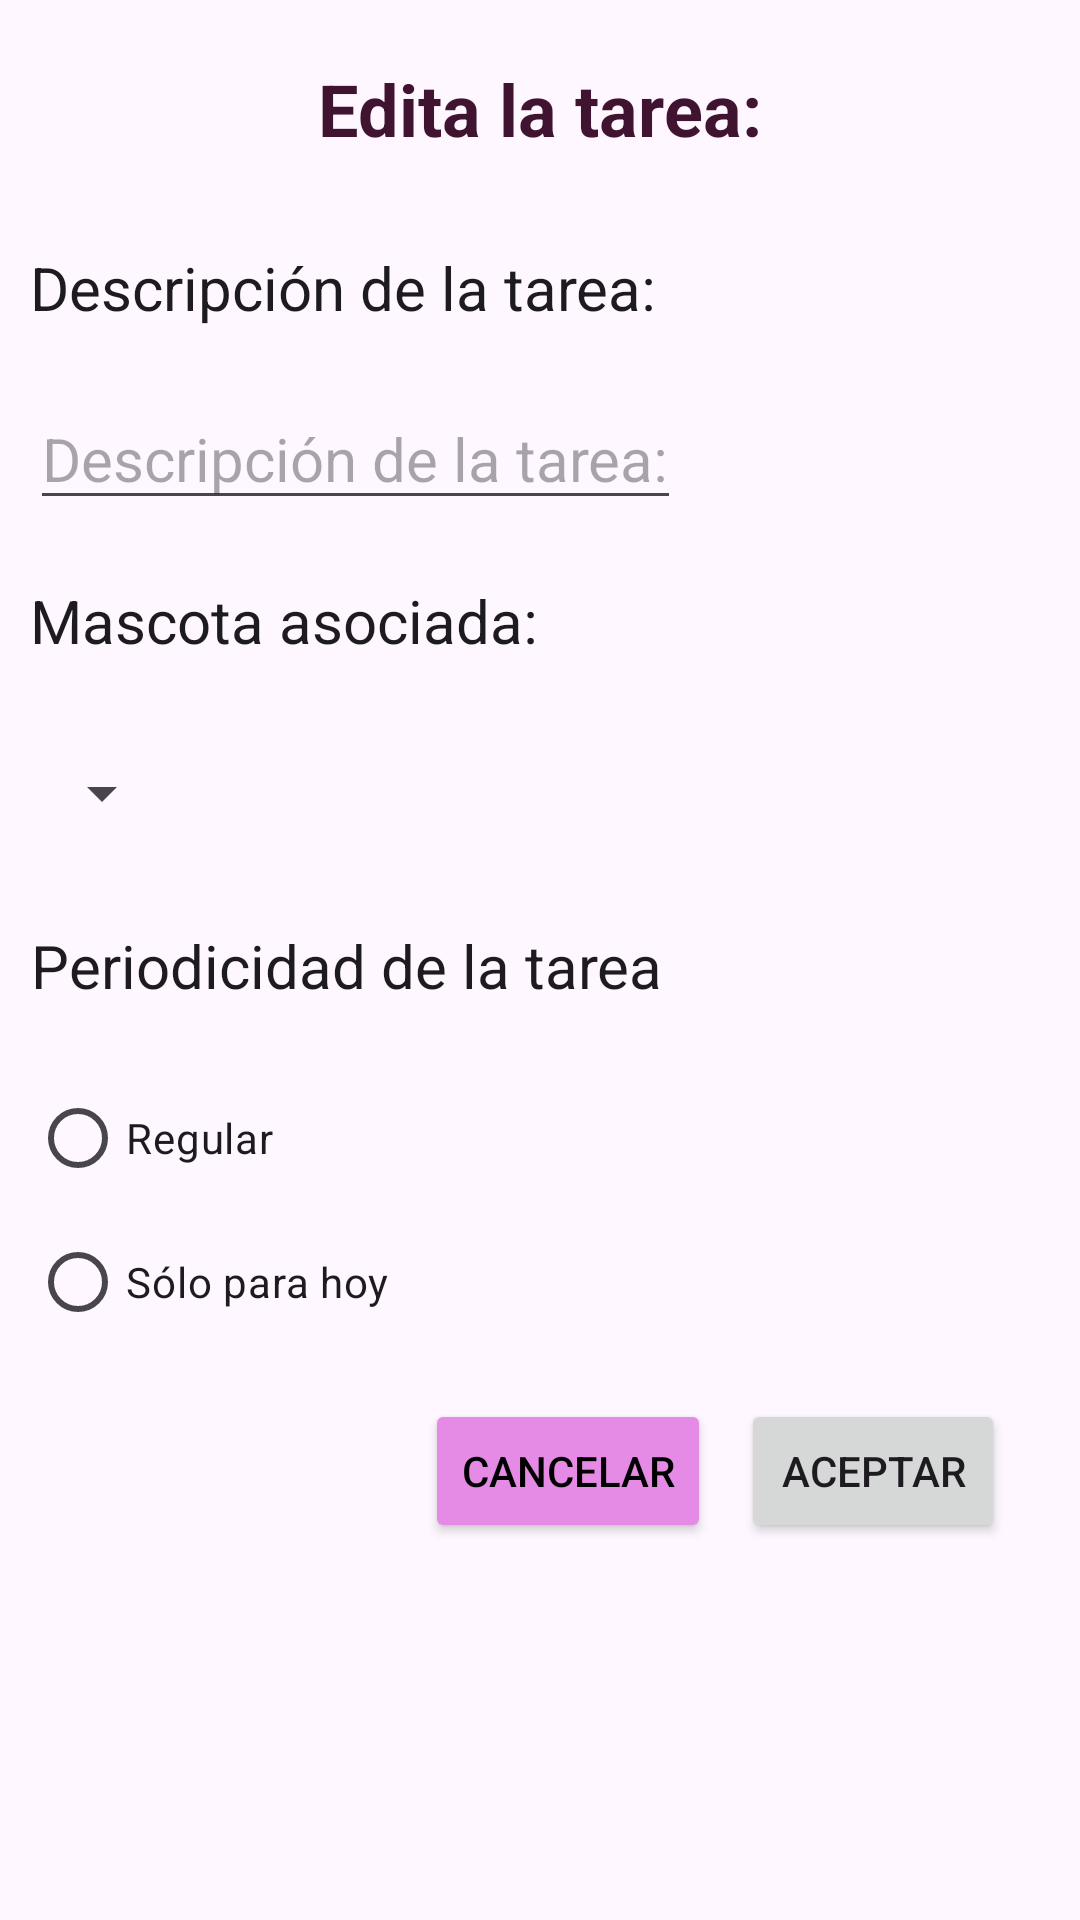

Reconstruct the res/layout file that produces this screen, plus the resources it refers to.
<!-- AndroidManifest.xml: application theme Theme.AppMascotasInicial -->
<!-- res/layout/editar_tarea_dialog.xml -->
<?xml version="1.0" encoding="utf-8"?>
<LinearLayout xmlns:android="http://schemas.android.com/apk/res/android"
    android:layout_width="match_parent"
    android:layout_height="wrap_content"
    android:orientation="vertical">

    <TextView
        style="@style/txtTituloDialog"
        android:layout_width="wrap_content"
        android:layout_height="wrap_content"
        android:text="@string/edita_la_tarea"
        android:layout_gravity="center_horizontal"
        android:layout_margin="20dp"
        />

    <TextView
        android:layout_width="wrap_content"
        android:layout_height="wrap_content"
        android:text="@string/descripci_n_de_la_tarea"
        android:layout_margin="10dp"
        style="@style/txtViewMediano"/>

    <EditText
        android:id="@+id/etdEtDescripcionTarea"
        android:layout_width="wrap_content"
        android:layout_height="wrap_content"
        android:hint="@string/descripci_n_de_la_tarea"
        style="@style/editTxt"
        android:importantForAutofill="no"
        android:inputType="text"
        android:layout_margin="10dp"/>

    <TextView
        android:layout_width="wrap_content"
        android:layout_height="wrap_content"
        android:text="@string/mascota_asociada"
        android:layout_margin="10dp"
        style="@style/txtViewMediano"/>

    <Spinner
        android:id="@+id/etdSpinnerMascota"
        android:layout_width="wrap_content"
        android:layout_height="48dp"
        android:layout_margin="10dp"/>

    <TextView
        android:layout_width="wrap_content"
        android:layout_height="wrap_content"
        android:text="@string/periodicidad_de_la_tarea"
        style="@style/txtViewMediano"
        android:layout_margin="10dp"/>

    <RadioGroup
        android:id="@+id/etdRbGroupPeriodicidad"
        android:layout_width="wrap_content"
        android:layout_height="wrap_content"
        android:layout_margin="10dp">

        <RadioButton
            android:id="@+id/etdRdBtnRegular"
            android:layout_width="wrap_content"
            android:layout_height="wrap_content"
            android:text="@string/regular"
            />

        <RadioButton
            android:id="@+id/etdRdBtnHoy"
            android:layout_width="wrap_content"
            android:layout_height="wrap_content"
            android:text="@string/solo_para_hoy" />

    </RadioGroup>

    <LinearLayout
        android:layout_width="wrap_content"
        android:layout_height="wrap_content"
        android:orientation="horizontal"
        android:layout_gravity="end"
        android:layout_marginEnd="20dp">

        <Button
            android:id="@+id/etdBtnCancelar"
            android:layout_width="wrap_content"
            android:layout_height="wrap_content"
            android:text="@string/cancelar"
            style="@style/btnSecondary"
            android:layout_margin="5dp"/>

        <Button
            android:id="@+id/etdBtnAceptar"
            android:layout_width="wrap_content"
            android:layout_height="wrap_content"
            android:text="@string/aceptar"
            android:layout_margin="5dp"/>

    </LinearLayout>

</LinearLayout>
<!-- resources referenced by this layout -->
<resources>
  <string name="aceptar">Aceptar</string>
  <string name="cancelar">Cancelar</string>
  <string name="descripci_n_de_la_tarea">Descripción de la tarea:</string>
  <string name="edita_la_tarea">Edita la tarea:</string>
  <string name="mascota_asociada">Mascota asociada:</string>
  <string name="periodicidad_de_la_tarea">Periodicidad de la tarea</string>
  <string name="regular">Regular</string>
  <string name="solo_para_hoy">Sólo para hoy</string>
  <style name="btnSecondary">
          <item name="android:backgroundTint">?attr/colorSecondary</item>
          <item name="android:textColor">?attr/colorOnSecondary</item>
      </style>
  <style name="editTxt" parent="Base.Theme.AppMascotasInicial">
          <item name="android:layout_height">48dp</item>
          <item name="android:textSize">20sp</item>
      </style>
  <style name="txtTituloDialog" parent="Base.Theme.AppMascotasInicial">
          <item name="android:textColor">@color/colorAccent</item>
          <item name="android:textSize">24sp</item>
          <item name="android:textStyle">bold</item>
      </style>
  <style name="txtViewMediano" parent="Base.Theme.AppMascotasInicial">
          <item name="android:textSize">20sp</item>
          <item name="android:textAlignment">center</item>
      </style>
  <style name="Theme.AppMascotasInicial" parent="Base.Theme.AppMascotasInicial" />
  <style name="Base.Theme.AppMascotasInicial" parent="Theme.Material3.DayNight.NoActionBar">
          
          <item name="colorPrimary">@color/colorPrimary</item>
          <item name="colorPrimaryDark">@color/colorPrimaryDark</item>
          <item name="colorPrimaryVariant">@color/colorPrimary</item>
          <item name="colorSecondary">@color/colorSecondary</item>
          <item name="colorSecondaryVariant">@color/colorSecondaryLight</item>
          <item name="colorAccent">@color/colorAccent</item>
          <item name="colorSurface">@color/colorSurface</item>
          <item name="background">@color/colorBackground</item>
          <item name="colorError">@color/colorError</item>
  
          <item name="colorOnPrimary">@color/colorTextOnPrimary</item>
          <item name="colorOnSecondary">@color/colorTextOnSecondary</item>
          <item name="colorOnSurface">@color/colorTextOnSurface</item>
          <item name="colorOnBackground">@color/colorTextOnBackground</item>
          <item name="colorOnError">@color/colorTextOnError</item>
  
      </style>
  <color name="colorAccent">#401330</color>
  <color name="colorPrimary">#7DC4CA</color>
  <color name="colorPrimaryDark">#61878b</color>
  <color name="colorSecondary">#e58be5</color>
  <color name="colorSecondaryLight">#FFEFFF</color>
  <color name="colorSurface">#BFB1A8</color>
  <color name="colorBackground">#D7FAFF</color>
  <color name="colorError">#B00020</color>
  <color name="colorTextOnPrimary">#000000</color>
  <color name="colorTextOnSecondary">#000000</color>
  <color name="colorTextOnSurface">#000000</color>
  <color name="colorTextOnBackground">#000000</color>
  <color name="colorTextOnError">#FFFFFF</color>
</resources>
